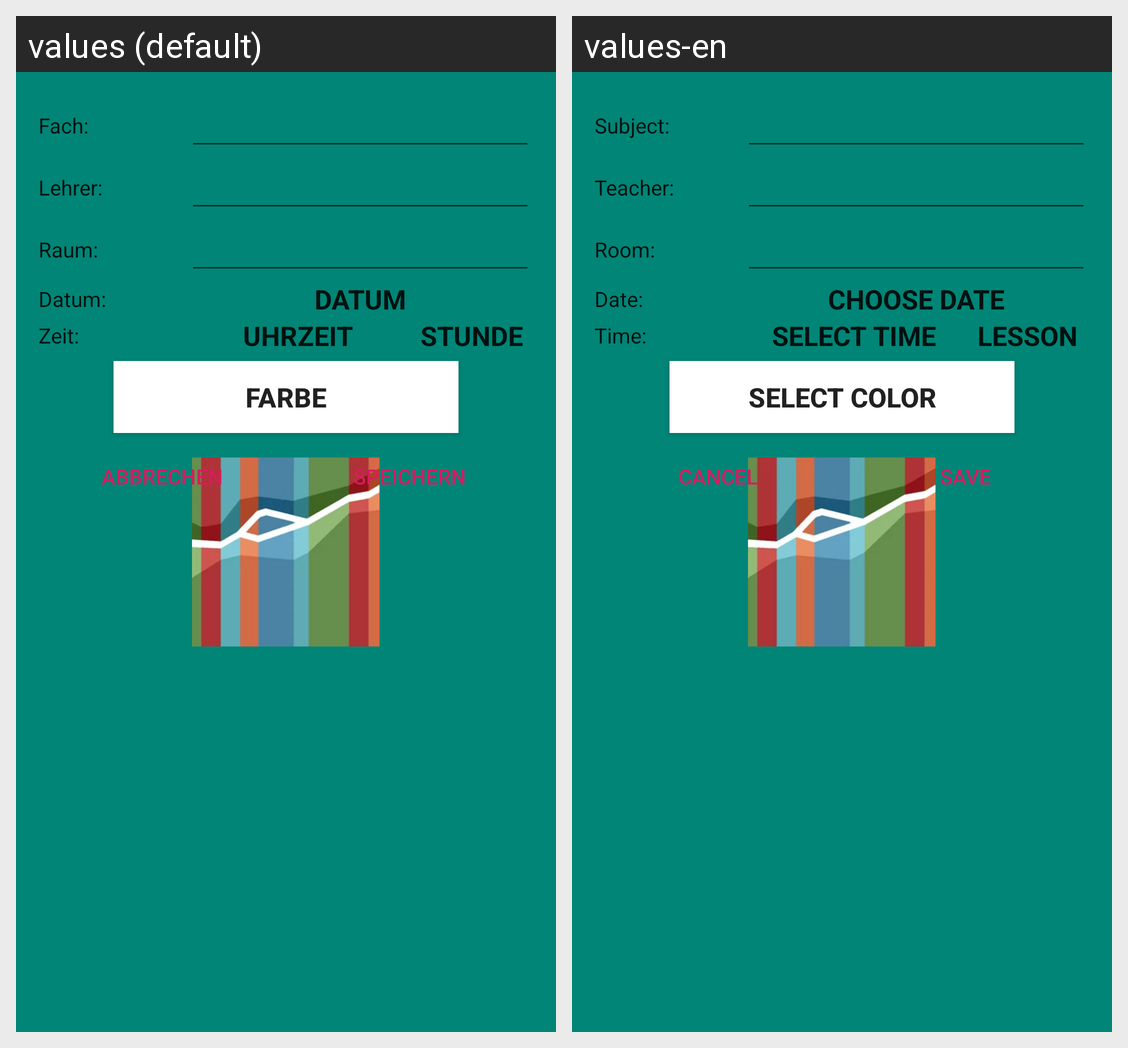

The same Android screen rendered under two of its app's locales, left to right. List the strings drawn on it with the default value and each locale's translation.
Android screen res/layout/timetable_dialog_add_exam.xml rendered under 2 locales, left to right: values (default), values-en. Device: Nexus 5 (rendered at 1080×1920; each locale shown at half size, 540×960, under a caption strip naming it); theme SplashTheme.
Strings drawn on this screen, with the default value and each locale's value (text and hints the layout hard-codes, and strings that could not be matched under every locale, appear in the picture but are not listed):

subject_dialog
  values: Fach:
  values-en: Subject:

teacher_dialog
  values: Lehrer:
  values-en: Teacher:

room_dialog
  values: Raum:
  values-en: Room:

date_dialog
  values: Datum:
  values-en: Date:

choose_date
  values: Datum
  values-en: Choose date

time_dialog
  values: Zeit:
  values-en: Time:

select_time
  values: Uhrzeit
  values-en: Select time

lesson
  values: Stunde
  values-en: lesson

select_color
  values: Farbe
  values-en: Select color

cancel
  values: Abbrechen
  values-en: Cancel

save
  values: Speichern
  values-en: Save
